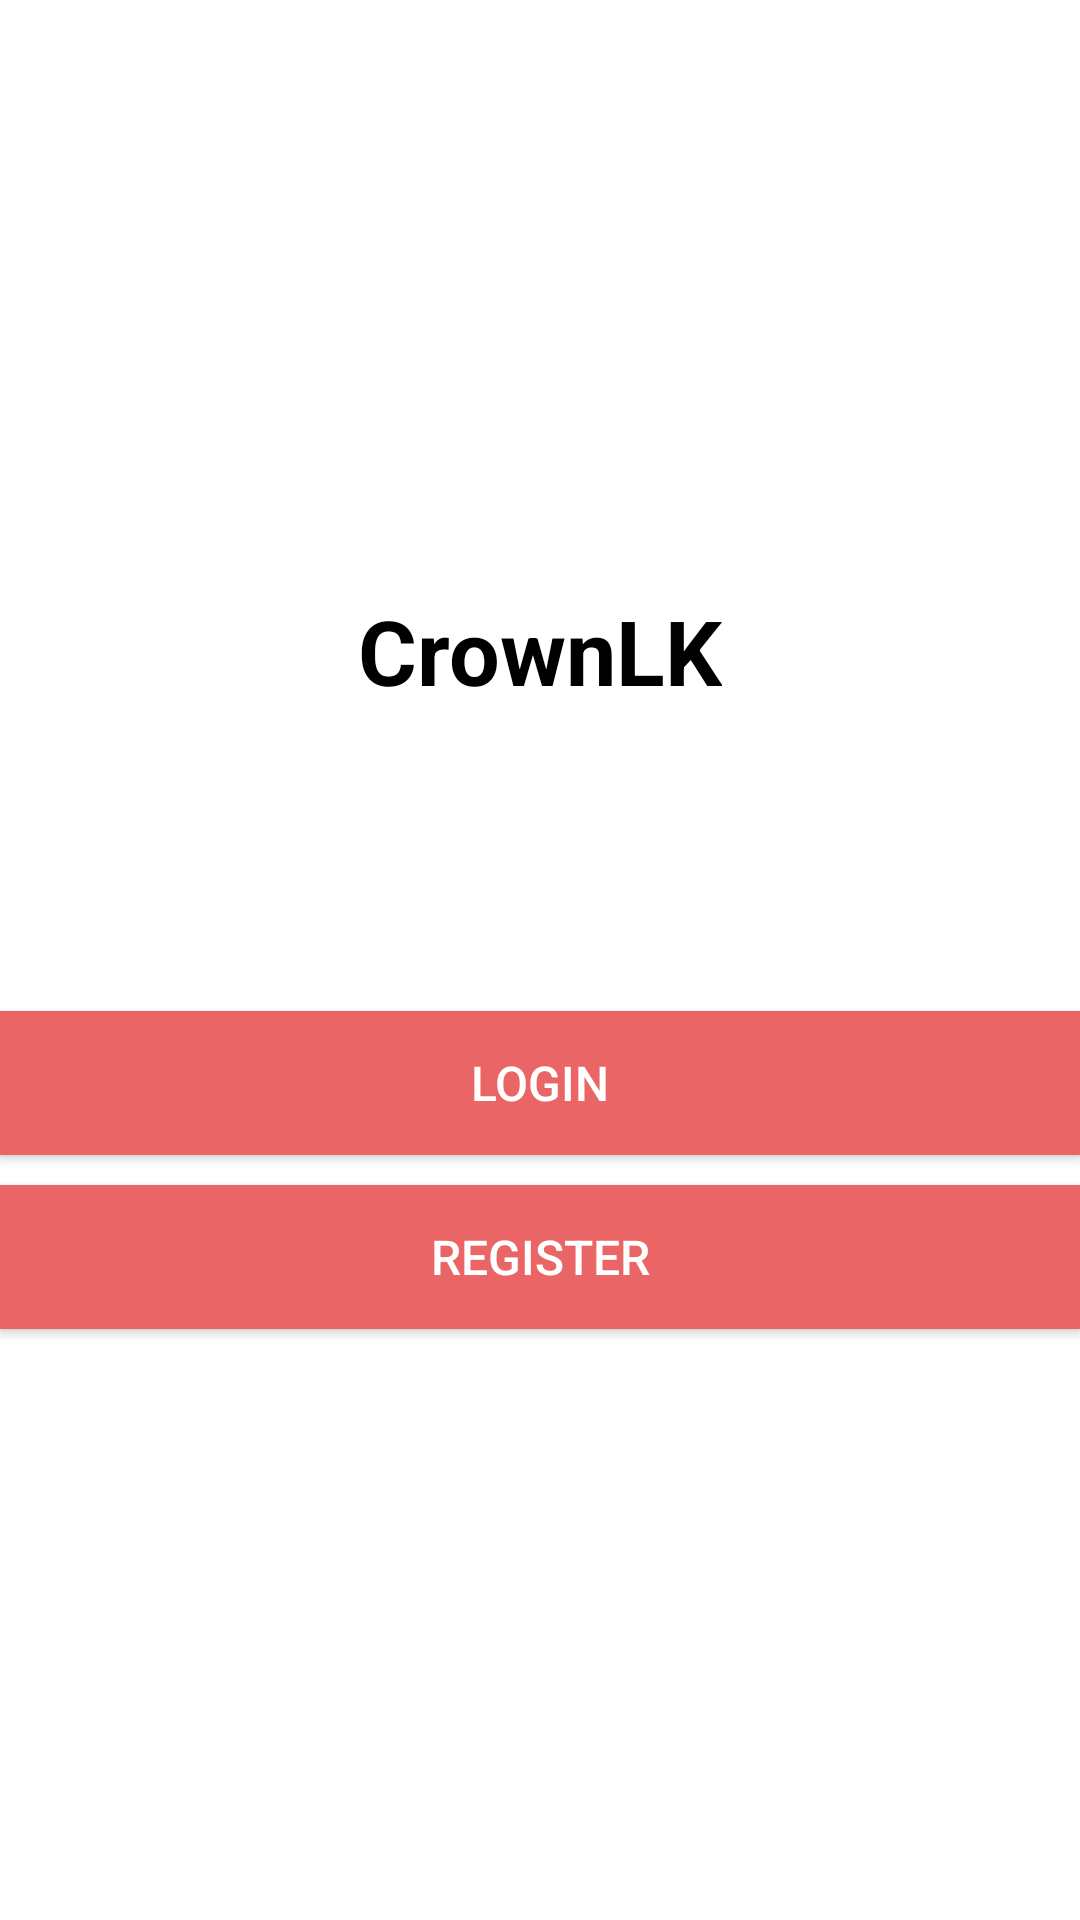

Here is an Android app screen rendered from its layout file. Give the layout XML and the strings, colors and styles it references.
<!-- AndroidManifest.xml: application theme Theme.CrownLK -->
<!-- res/layout/activity_start.xml -->
<?xml version="1.0" encoding="utf-8"?>
<LinearLayout xmlns:android="http://schemas.android.com/apk/res/android"
    xmlns:app="http://schemas.android.com/apk/res-auto"
    xmlns:tools="http://schemas.android.com/tools"
    android:layout_width="match_parent"
    android:layout_height="match_parent"
    android:gravity="center"
    android:background="@color/white"
    android:orientation="vertical"
    tools:context=".StartActivity">

    <TextView
        android:layout_width="wrap_content"
        android:layout_height="wrap_content"
        android:text="CrownLK"
        android:textColor="@color/black"
        android:textSize="30sp"
        android:textStyle="bold" />

    <Button
        android:layout_width="match_parent"
        android:layout_height="wrap_content"
        android:layout_marginTop="100dp"
        android:id="@+id/login"
        android:background="@color/purple_200"
        android:textColor="#fff"
        android:textSize="16sp"
        android:text="Login"/>

    <Button
        android:layout_width="match_parent"
        android:layout_height="wrap_content"
        android:layout_marginTop="10dp"
        android:id="@+id/register"
        android:background="@color/purple_200"
        android:textColor="#fff"
        android:textSize="16sp"
        android:text="Register"/>

</LinearLayout>
<!-- resources referenced by this layout -->
<resources>
  <color name="black">#FF000000</color>
  <color name="purple_200">#EA6565</color>
  <color name="white">#FFFFFFFF</color>
  <style name="Theme.CrownLK" parent="Theme.AppCompat.Light.NoActionBar">
          
          <item name="colorPrimary">@color/purple_500</item>
          <item name="colorPrimaryVariant">@color/purple_700</item>
          <item name="colorOnPrimary">@color/white</item>
          
          <item name="colorSecondary">@color/teal_200</item>
          <item name="colorSecondaryVariant">@color/teal_700</item>
          <item name="colorOnSecondary">@color/black</item>
          
          <item name="android:statusBarColor" tools:targetApi="l">?attr/colorPrimaryVariant</item>
          
      </style>
  <color name="purple_500">#EA6565</color>
  <color name="purple_700">#EA6565</color>
  <color name="teal_200">#FF03DAC5</color>
  <color name="teal_700">#FF018786</color>
</resources>
